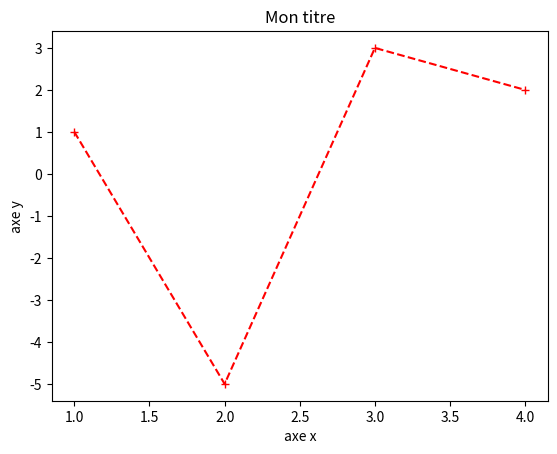

Reproduce this figure in Python. (Note: this script raises an exception after producing the figure.)
import math
print(math.sqrt(42))

from math import sqrt
print(sqrt(42))

import math as m
print(m.sqrt(42))

import matplotlib.pyplot as plt

x = [1,2,3,4] # abscisses
y = [1,-5,3,2] # ordonnées
# remarque : x et y doivent avoir la même taille

plt.figure() # initialise la figure appelé nom
plt.title("Mon titre") # titre
plt.xlabel("axe x") # nom axe abscisse
plt.ylabel("axe y") # nom axe ordonnée

plt.plot(x,y, "r+--") # on trace les points aux abscisses x et ordonnées y
# le 3eme paramètre sert à désigner :
#    la couleur ("r"/"g"/"b"/"c"/"y"/"m"/"k") 
#    la forme des points ("o"/"s"/"*"/...) 
#    les traits pour relier (""/"-"/"--"/":")

plt.show() # on affiche la figure





print(liste_x(10,15,11))
# [10.0, 10.5, 11.0, 11.5, 12.0, 12.5, 13.0, 13.5, 14.0, 14.5, 15.0]

print(liste_x(0.5,1,6))
# [0.5, 0.6, 0.7, 0.8, 0.9, 1.0]

import numpy as np

# ...
